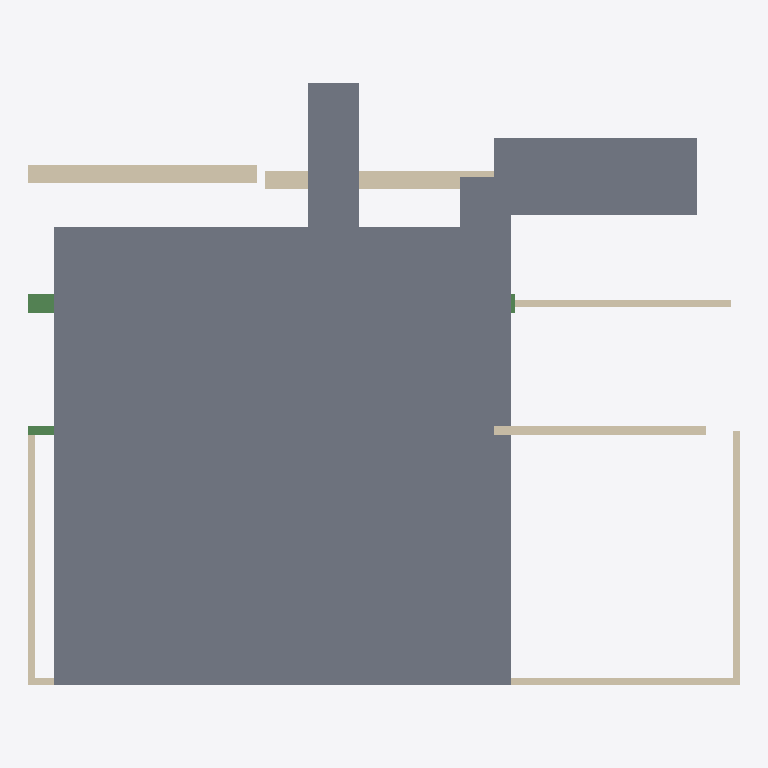
Plan cut of the same IFC building model at storey '2. kerros' (level 3.00 m, cut at 4.40 m), seen from above with north up, elements coloured by IFC class: 10 slabs (grey), 10 walls (beige), 2 beams (green). Cut surfaces are drawn darker.
Extent 16.8 m × 14.2 m × 4.4 m (x, y, z). Storeys (2): 1. kerros at 0.00 m; 2. kerros at 3.00 m. Elements (28): 12 IfcWall, 10 IfcSlab, 3 IfcBeam, 3 IfcColumn.

HEADER;
FILE_DESCRIPTION(('ViewDefinition [ReferenceView]'),'2;1');
FILE_NAME('esimerkki.ifc','2026-10-24T22:00:00',('Lastutec'),('Lastutec'),'gen','gen','');
FILE_SCHEMA(('IFC4'));
ENDSEC;
DATA;
#16=IFCPROJECT('fJo69Ck7R4Btr8UBs7FS7o',#5,'Elementtitarkastus - esimerkki',$,$,$,$,(#14),#11);
#18=IFCSITE('6S5HbrIFdNDOlC87Q$sexw',#5,'Tontti',$,$,#17,$,$,.ELEMENT.,$,$,$,$,$);
#20=IFCBUILDING('kcVNVAc$hva9FrLhJ_r59e',#5,'Asuinkerrostalo',$,$,#19,$,$,.ELEMENT.,$,$,$);
#26=IFCBUILDINGSTOREY('JTT1_NXa0IrleG6woopoDz',#5,'1. kerros',$,$,#25,$,$,.ELEMENT.,0.0);
#30=IFCBUILDINGSTOREY('p7O8QuKEh6D0JCk39QmJWi',#5,'2. kerros',$,$,#29,$,$,.ELEMENT.,3000.0);
#372=IFCSLAB('BRFGy2ZVvN6kIAb$wW6417',#5,'O27-6',$,'Ontelolaatta O27',#365,#371,'O27-6',.FLOOR.);
#414=IFCSLAB('HvCn29vhfTzEkIgS7NvIuJ',#5,'O32-1',$,'Ontelolaatta O32',#407,#413,'O32-1',.FLOOR.);
#301=IFCSLAB('s3lQcXsLmTwG4ifJvfLxuW',#5,'O27-1',$,'Ontelolaatta O27',#294,#300,'O27-1',.FLOOR.);
#344=IFCSLAB('RAuEFXrTHy$7zxI_V$L0Kf',#5,'O27-4',$,'Ontelolaatta O27',#337,#343,'O27-4',.FLOOR.);
#330=IFCSLAB('cpSoxRLG8OySIjqxbGyjTY',#5,'O27-3',$,'Ontelolaatta O27',#323,#329,'O27-3',.FLOOR.);
#358=IFCSLAB('FgOecGB5pp6pcD05Oy7mIA',#5,'O27-5',$,'Ontelolaatta O27',#351,#357,'O27-5',.FLOOR.);
#400=IFCSLAB('4hPNmA364lw_8oFBWeTBoN',#5,'O27-8',$,'Ontelolaatta O27',#393,#399,'O27-8',.FLOOR.);
#316=IFCSLAB('IWp0VtrTTNFwteXCrVpKWs',#5,'O27-2',$,'Ontelolaatta O27',#309,#315,'O27-2',.FLOOR.);
#386=IFCSLAB('5aIIZ$iA_mPTd7oxQW1nwB',#5,'O27-7',$,'Ontelolaatta O27',#379,#385,'O27-7',.FLOOR.);
#428=IFCSLAB('aNkt5qRZNHNTMPAB$ZMQHO',#5,'L1',$,'Parvekelaatta / massiivilaatta',#421,#427,'L1',.FLOOR.);
#142=IFCWALL('s3pQA6qvHa_6GLyrhacWXp',#5,'SW2',$,'Sandwich-ulkoseinä 150+200+80, betoni + mineraalivilla',#135,#141,'SW2',.SOLIDWALL.);
#115=IFCWALL('X0w8B8yW9XUQTw$m9za5P9',#5,'SW1 eriste',$,'Sandwich eriste',#108,#114,'',.SOLIDWALL.);
#183=IFCWALL('S_r7Io6R3Ir67NoveEALgO',#5,'S1',$,'Kantava seinä, porrashuone',#176,#182,'S1',.SOLIDWALL.);
#72=IFCWALL('HxSCo_KSKtphrPjeBk2hwu',#5,'SK3',$,'Sisäkuorielementti 150',#65,#71,'SK3',.SOLIDWALL.);
#86=IFCWALL('EKX6NPddQbvMYi2W412OyV',#5,'SK4',$,'Sisäkuorielementti 150',#79,#85,'SK4',.SOLIDWALL.);
#58=IFCWALL('OR3WRbUfXrG7jwrGJ2uN0J',#5,'SK2',$,'Sisäkuorielementti 150',#51,#57,'SK2',.SOLIDWALL.);
#197=IFCWALL('8hkYg5XeZc083TDyxnWt$G',#5,'S2',$,'Kantava seinä',#190,#196,'S2',.SOLIDWALL.);
#104=IFCWALL('f$JaI5sH2TA35HkDmv62V_',#5,'SW1 sisäkuori',$,'Sandwich sisäkuori',#97,#103,'',.SOLIDWALL.);
#127=IFCWALL('IgWcH1z7_YCR_baxxxFPdA',#5,'SW1 ulkokuori',$,'Sandwich ulkokuori',#120,#126,'',.SOLIDWALL.);
#272=IFCBEAM('xAvMSDXT4FgX6YtXbRA1LX',#5,'K2',$,'Suorakaidepalkki',#265,#271,'K2',.BEAM.);
#286=IFCBEAM('E44BazCGCQbehsX2iWa6lf',#5,'HEA200',$,'Teräspalkki',#279,#285,'',.BEAM.);
#43=IFCWALL('BXkLjSgSOUpTP$j33ZyXOi',#5,'SK1',$,'Sisäkuorielementti 150',#36,#42,'SK1',.SOLIDWALL.);
ENDSEC;
